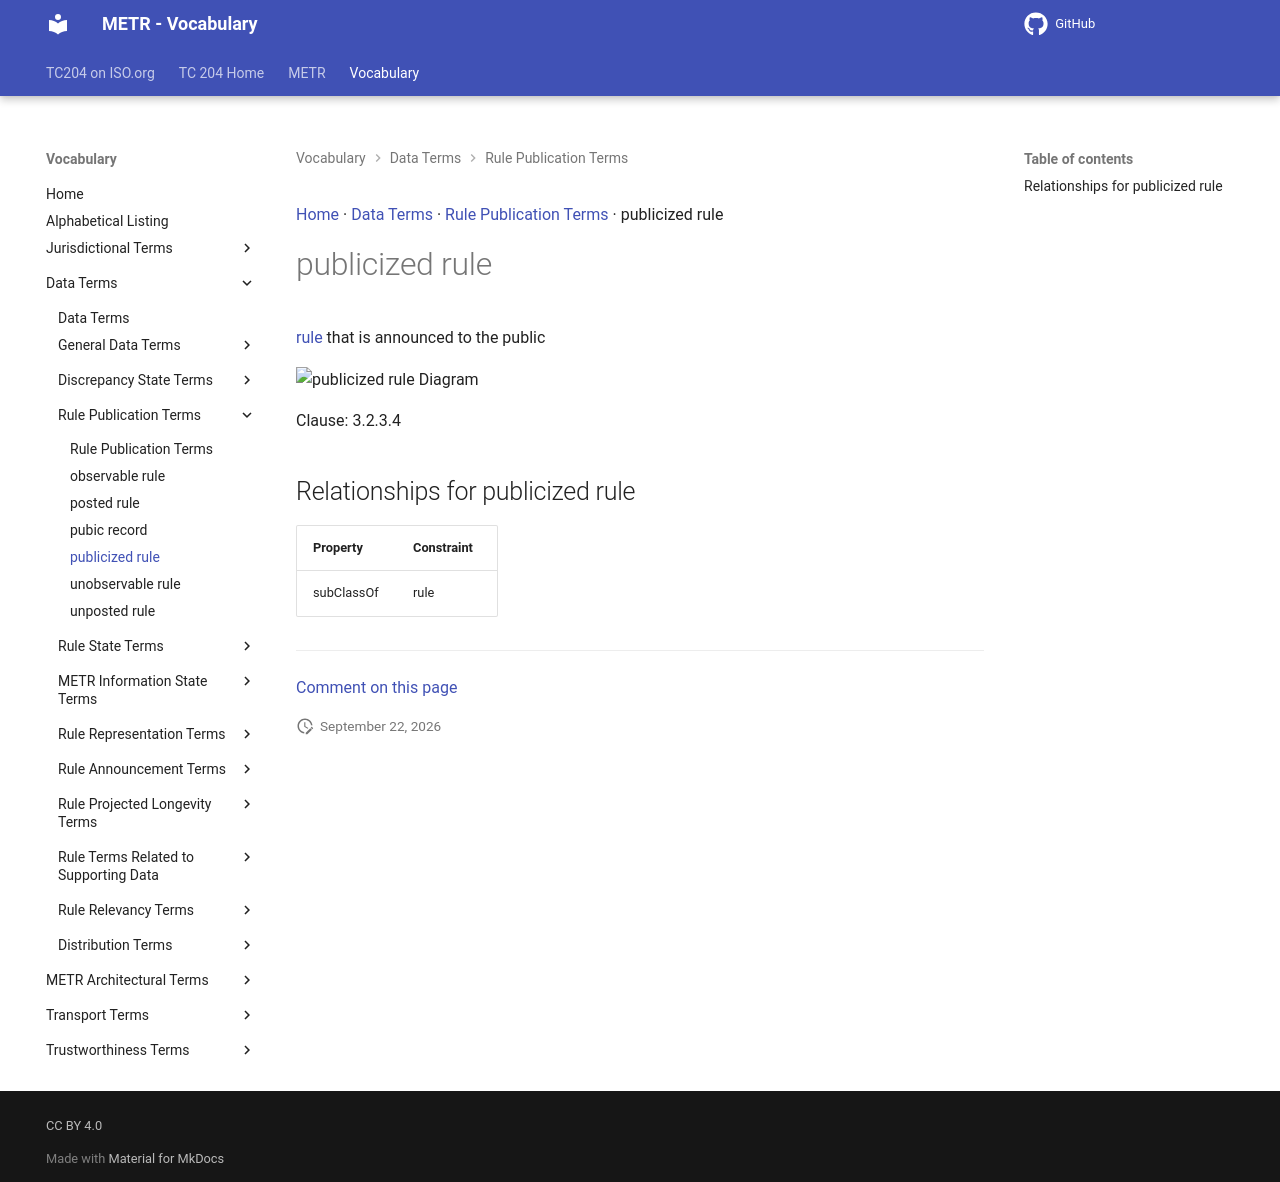

repository: ISO-TC204/iso24315-vocab · page: v1.0.0/terms/publicized rule/index.html · generator: mkdocs

[Home](../index.md) · [Data Terms](groups/Data Terms.md) · [Rule Publication Terms](patterns/Rule Publication Terms.md) · publicized rule

# publicized rule

[rule](rule.md) that is announced to the public

<object type="image/svg+xml" data="../../diagrams/publicized rule.dot.svg">
    <img alt="publicized rule Diagram" src="../../diagrams/publicized rule.dot.png" /> <!-- Fallback for non-SVG browsers -->
</object>

Clause: 3.2.3.4

## Relationships for publicized rule

| Property | Constraint |
| --- | --- |
| subClassOf | rule |


---

[Comment on this page](https://github.com/ISO-TC204/iso24315-vocab/issues/new?template=page-feedback.yml&title=%5BPage+feedback%5D+publicized+rule&page-title=publicized+rule&page-path=terms%2Fpublicized+rule.md)
